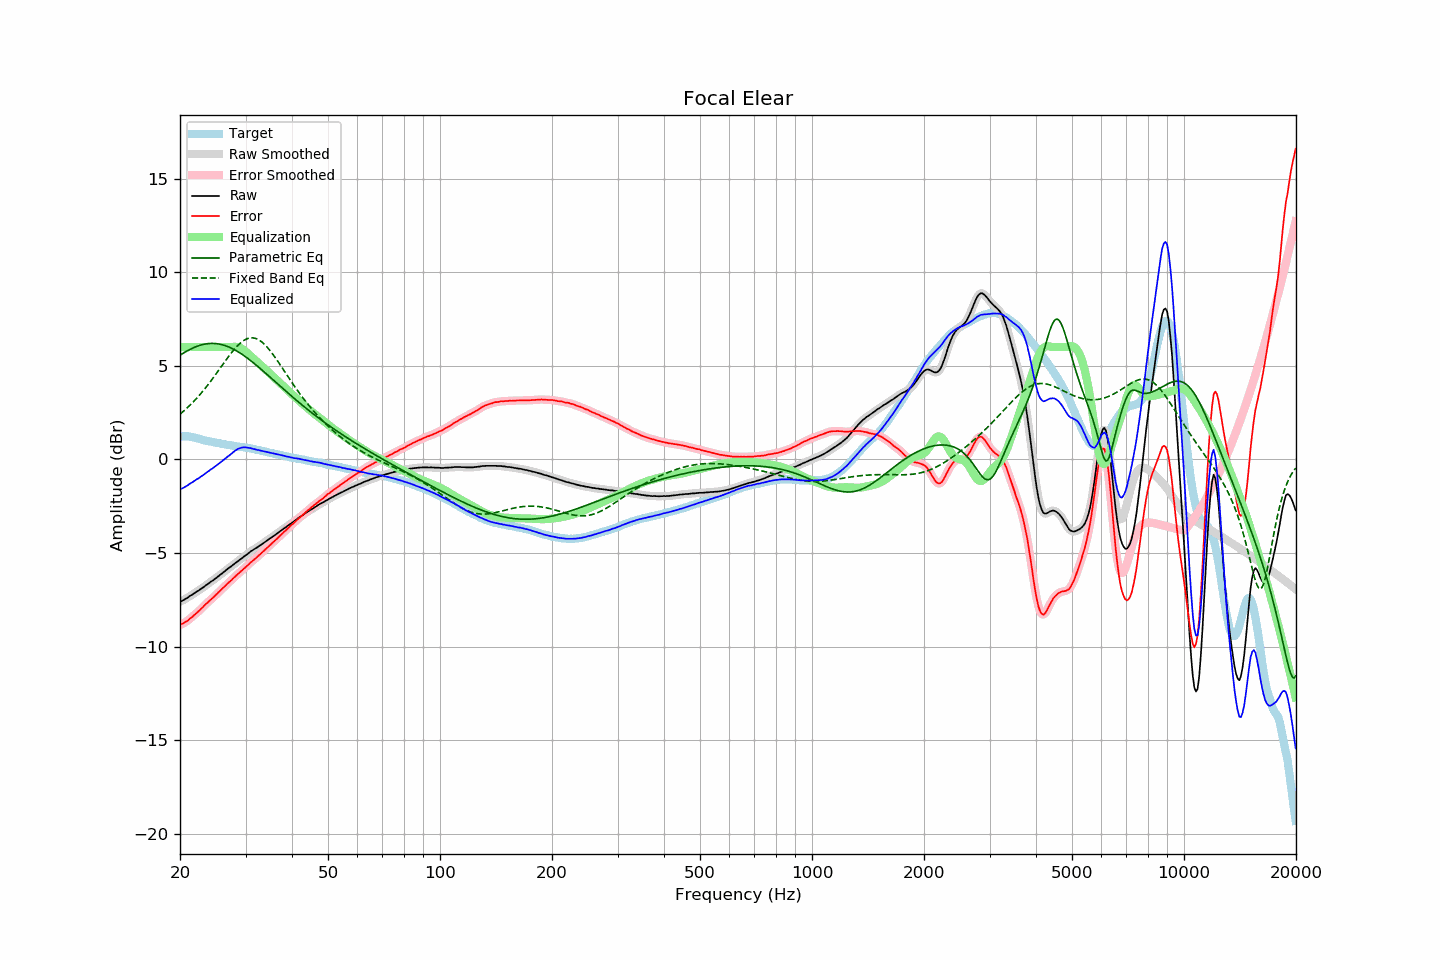

The table this chart was drawn from, first rows:
frequency, raw, error, smoothed, error_smoothed, equalization, parametric_eq, fixed_band_eq, equalized_raw, equalized_smoothed, target
20.00, -7.61, -8.84, -7.60, -8.84, 6.00, 5.56, 2.42, -1.61, -1.60, 1.23
20.20, -7.57, -8.80, -7.57, -8.80, 6.00, 5.62, 2.49, -1.57, -1.57, 1.23
20.40, -7.53, -8.76, -7.53, -8.76, 6.00, 5.67, 2.56, -1.53, -1.53, 1.23
20.61, -7.48, -8.71, -7.48, -8.71, 6.00, 5.73, 2.64, -1.48, -1.48, 1.23
20.81, -7.43, -8.66, -7.43, -8.66, 6.00, 5.78, 2.71, -1.43, -1.43, 1.23
21.02, -7.38, -8.61, -7.37, -8.60, 6.00, 5.82, 2.79, -1.38, -1.37, 1.23
21.23, -7.31, -8.52, -7.31, -8.53, 6.00, 5.87, 2.88, -1.31, -1.31, 1.21
21.44, -7.26, -8.46, -7.26, -8.46, 6.00, 5.91, 2.96, -1.26, -1.26, 1.20
21.66, -7.21, -8.39, -7.20, -8.38, 6.00, 5.95, 3.05, -1.21, -1.20, 1.18
21.87, -7.15, -8.31, -7.15, -8.31, 6.00, 5.99, 3.14, -1.15, -1.15, 1.16
22.09, -7.09, -8.24, -7.09, -8.24, 6.00, 6.02, 3.23, -1.09, -1.09, 1.15
22.31, -7.04, -8.16, -7.03, -8.16, 6.00, 6.06, 3.32, -1.04, -1.03, 1.12
22.54, -6.99, -8.09, -6.98, -8.08, 6.00, 6.09, 3.42, -0.99, -0.98, 1.10
22.76, -6.92, -8.00, -6.92, -8.00, 6.00, 6.11, 3.52, -0.92, -0.92, 1.08
22.99, -6.87, -7.92, -6.86, -7.91, 6.00, 6.13, 3.62, -0.87, -0.86, 1.05
23.22, -6.81, -7.83, -6.80, -7.83, 6.00, 6.15, 3.73, -0.81, -0.80, 1.02
23.45, -6.74, -7.73, -6.74, -7.74, 6.00, 6.17, 3.83, -0.74, -0.74, 1.00
23.69, -6.68, -7.67, -6.68, -7.66, 6.00, 6.18, 3.94, -0.68, -0.68, 0.99
23.92, -6.62, -7.58, -6.61, -7.58, 6.00, 6.19, 4.05, -0.62, -0.61, 0.97
24.16, -6.55, -7.50, -6.55, -7.51, 6.00, 6.20, 4.16, -0.55, -0.55, 0.96
24.40, -6.50, -7.43, -6.49, -7.43, 6.00, 6.20, 4.28, -0.50, -0.49, 0.94
24.65, -6.44, -7.35, -6.43, -7.35, 6.00, 6.20, 4.40, -0.44, -0.43, 0.92
24.89, -6.37, -7.26, -6.37, -7.27, 6.00, 6.19, 4.51, -0.37, -0.37, 0.90
25.14, -6.31, -7.19, -6.30, -7.19, 6.00, 6.18, 4.63, -0.31, -0.30, 0.89
25.39, -6.23, -7.10, -6.24, -7.10, 6.00, 6.17, 4.75, -0.23, -0.24, 0.87
25.65, -6.17, -7.02, -6.17, -7.02, 6.00, 6.15, 4.87, -0.17, -0.17, 0.86
25.91, -6.11, -6.93, -6.10, -6.93, 6.00, 6.13, 5.00, -0.11, -0.10, 0.83
26.16, -6.04, -6.85, -6.04, -6.85, 6.00, 6.11, 5.12, -0.04, -0.04, 0.81
26.43, -5.97, -6.77, -5.97, -6.76, 6.00, 6.08, 5.24, 0.03, 0.03, 0.80
26.69, -5.90, -6.68, -5.90, -6.68, 6.00, 6.05, 5.35, 0.10, 0.10, 0.78
26.96, -5.83, -6.60, -5.83, -6.60, 6.00, 6.02, 5.47, 0.17, 0.17, 0.77
27.23, -5.77, -6.53, -5.77, -6.53, 6.00, 5.98, 5.58, 0.23, 0.24, 0.76
27.50, -5.71, -6.46, -5.70, -6.45, 6.01, 5.94, 5.70, 0.30, 0.31, 0.75
27.77, -5.64, -6.36, -5.64, -6.37, 6.01, 5.90, 5.80, 0.38, 0.38, 0.73
28.05, -5.57, -6.28, -5.57, -6.29, 6.01, 5.86, 5.90, 0.45, 0.44, 0.72
28.33, -5.51, -6.20, -5.50, -6.20, 6.01, 5.81, 6.00, 0.50, 0.51, 0.70
28.62, -5.44, -6.12, -5.44, -6.13, 6.00, 5.76, 6.09, 0.56, 0.56, 0.69
28.90, -5.38, -6.05, -5.38, -6.05, 5.97, 5.70, 6.17, 0.59, 0.59, 0.68
29.19, -5.32, -5.97, -5.31, -5.97, 5.93, 5.65, 6.25, 0.62, 0.62, 0.66
29.48, -5.25, -5.90, -5.25, -5.90, 5.88, 5.59, 6.31, 0.64, 0.64, 0.65
29.78, -5.18, -5.82, -5.18, -5.82, 5.83, 5.53, 6.37, 0.65, 0.64, 0.64
30.08, -5.12, -5.75, -5.12, -5.75, 5.76, 5.47, 6.42, 0.64, 0.64, 0.63
30.38, -5.06, -5.67, -5.05, -5.67, 5.68, 5.41, 6.45, 0.62, 0.63, 0.61
30.68, -4.99, -5.59, -4.99, -5.59, 5.60, 5.34, 6.48, 0.61, 0.61, 0.60
30.99, -4.92, -5.50, -4.92, -5.51, 5.52, 5.27, 6.49, 0.60, 0.59, 0.58
31.30, -4.87, -5.44, -4.86, -5.43, 5.44, 5.21, 6.49, 0.57, 0.57, 0.57
31.61, -4.81, -5.36, -4.81, -5.36, 5.36, 5.14, 6.48, 0.55, 0.55, 0.56
31.93, -4.76, -5.29, -4.76, -5.29, 5.29, 5.07, 6.46, 0.53, 0.53, 0.54
32.24, -4.71, -5.21, -4.70, -5.21, 5.21, 4.99, 6.43, 0.50, 0.51, 0.50
32.57, -4.64, -5.13, -4.64, -5.14, 5.13, 4.92, 6.39, 0.50, 0.49, 0.49
32.89, -4.59, -5.07, -4.58, -5.06, 5.06, 4.85, 6.33, 0.47, 0.47, 0.48
33.22, -4.53, -4.98, -4.52, -4.98, 4.98, 4.77, 6.27, 0.45, 0.46, 0.45
33.55, -4.47, -4.90, -4.47, -4.90, 4.90, 4.70, 6.19, 0.44, 0.43, 0.44
33.89, -4.41, -4.82, -4.41, -4.82, 4.82, 4.62, 6.11, 0.42, 0.42, 0.42
34.23, -4.35, -4.74, -4.35, -4.74, 4.74, 4.55, 6.02, 0.40, 0.40, 0.40
34.57, -4.29, -4.66, -4.29, -4.66, 4.66, 4.47, 5.92, 0.38, 0.38, 0.37
34.92, -4.23, -4.58, -4.23, -4.58, 4.58, 4.40, 5.81, 0.36, 0.36, 0.35
35.27, -4.17, -4.51, -4.17, -4.50, 4.50, 4.32, 5.70, 0.34, 0.34, 0.34
35.62, -4.11, -4.42, -4.11, -4.42, 4.42, 4.24, 5.59, 0.32, 0.32, 0.32
35.97, -4.05, -4.34, -4.05, -4.35, 4.34, 4.17, 5.47, 0.30, 0.30, 0.30
... 635 more rows
